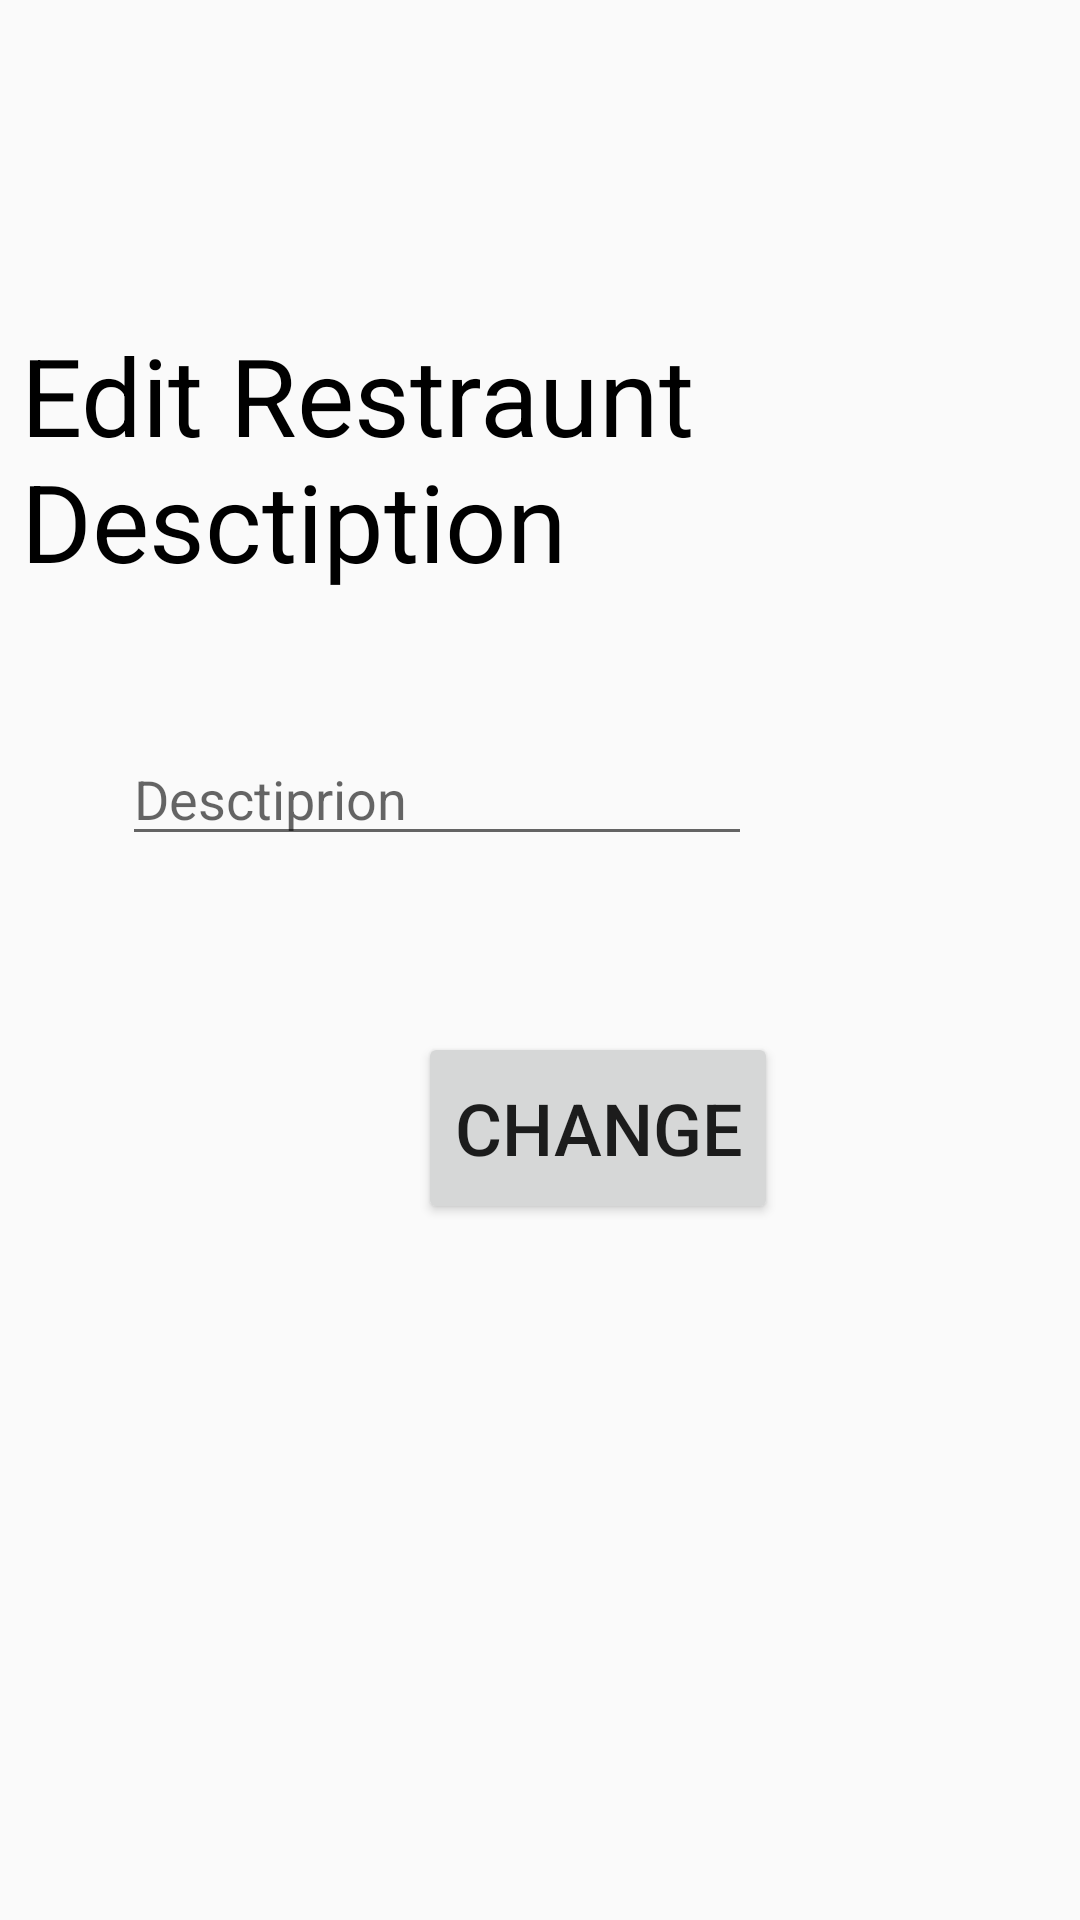

This screen was rendered from an Android layout file. Write that file and the resources it references.
<!-- AndroidManifest.xml: application theme AppTheme -->
<!-- res/layout/activity_edit__desc.xml -->
<?xml version="1.0" encoding="utf-8"?>
<androidx.constraintlayout.widget.ConstraintLayout xmlns:android="http://schemas.android.com/apk/res/android"
    xmlns:app="http://schemas.android.com/apk/res-auto"
    xmlns:tools="http://schemas.android.com/tools"
    android:layout_width="match_parent"
    android:layout_height="match_parent"
    android:background="@drawable/fooodi"
    tools:context=".restaurant.update.Edit_Desc">

    <Button
        android:id="@+id/GO_button"
        android:layout_width="120dp"
        android:layout_height="64dp"
        android:text="change"
        android:textSize="24sp"
        app:layout_constraintBottom_toBottomOf="parent"
        app:layout_constraintEnd_toEndOf="parent"
        app:layout_constraintHorizontal_bias="0.58"
        app:layout_constraintStart_toStartOf="parent"
        app:layout_constraintTop_toTopOf="parent"
        app:layout_constraintVertical_bias="0.597" />

    <TextView
        android:id="@+id/textView3"
        android:layout_width="346dp"
        android:layout_height="96dp"
        android:text="Edit Restraunt Desctiption"
        android:textColor="@android:color/background_dark"
        android:textSize="36sp"
        app:layout_constraintBottom_toBottomOf="parent"
        app:layout_constraintEnd_toEndOf="parent"
        app:layout_constraintHorizontal_bias="0.494"
        app:layout_constraintStart_toStartOf="parent"
        app:layout_constraintTop_toTopOf="parent"
        app:layout_constraintVertical_bias="0.197" />

    <EditText
        android:id="@+id/EditDesc_text_rest"
        android:layout_width="wrap_content"
        android:layout_height="wrap_content"
        android:layout_marginTop="244dp"
        android:ems="10"
        android:hint="Desctiprion"
        android:inputType="textPersonName"
        app:layout_constraintBottom_toBottomOf="parent"
        app:layout_constraintEnd_toEndOf="parent"
        app:layout_constraintHorizontal_bias="0.272"
        app:layout_constraintStart_toStartOf="parent"
        app:layout_constraintTop_toTopOf="parent"
        app:layout_constraintVertical_bias="0.0"
        tools:visibility="visible" />
</androidx.constraintlayout.widget.ConstraintLayout>
<!-- resources referenced by this layout -->
<resources>
  <style name="AppTheme" parent="Theme.AppCompat.Light.NoActionBar">
          
          <item name="colorPrimary">@color/colorPrimary</item>
          <item name="colorPrimaryDark">@color/colorPrimaryDark</item>
          <item name="colorAccent">@color/colorAccent</item>
      </style>
  <color name="colorPrimary">#EADDCC</color>
  <color name="colorPrimaryDark">#00574B</color>
  <color name="colorAccent">#D81B60</color>
</resources>
